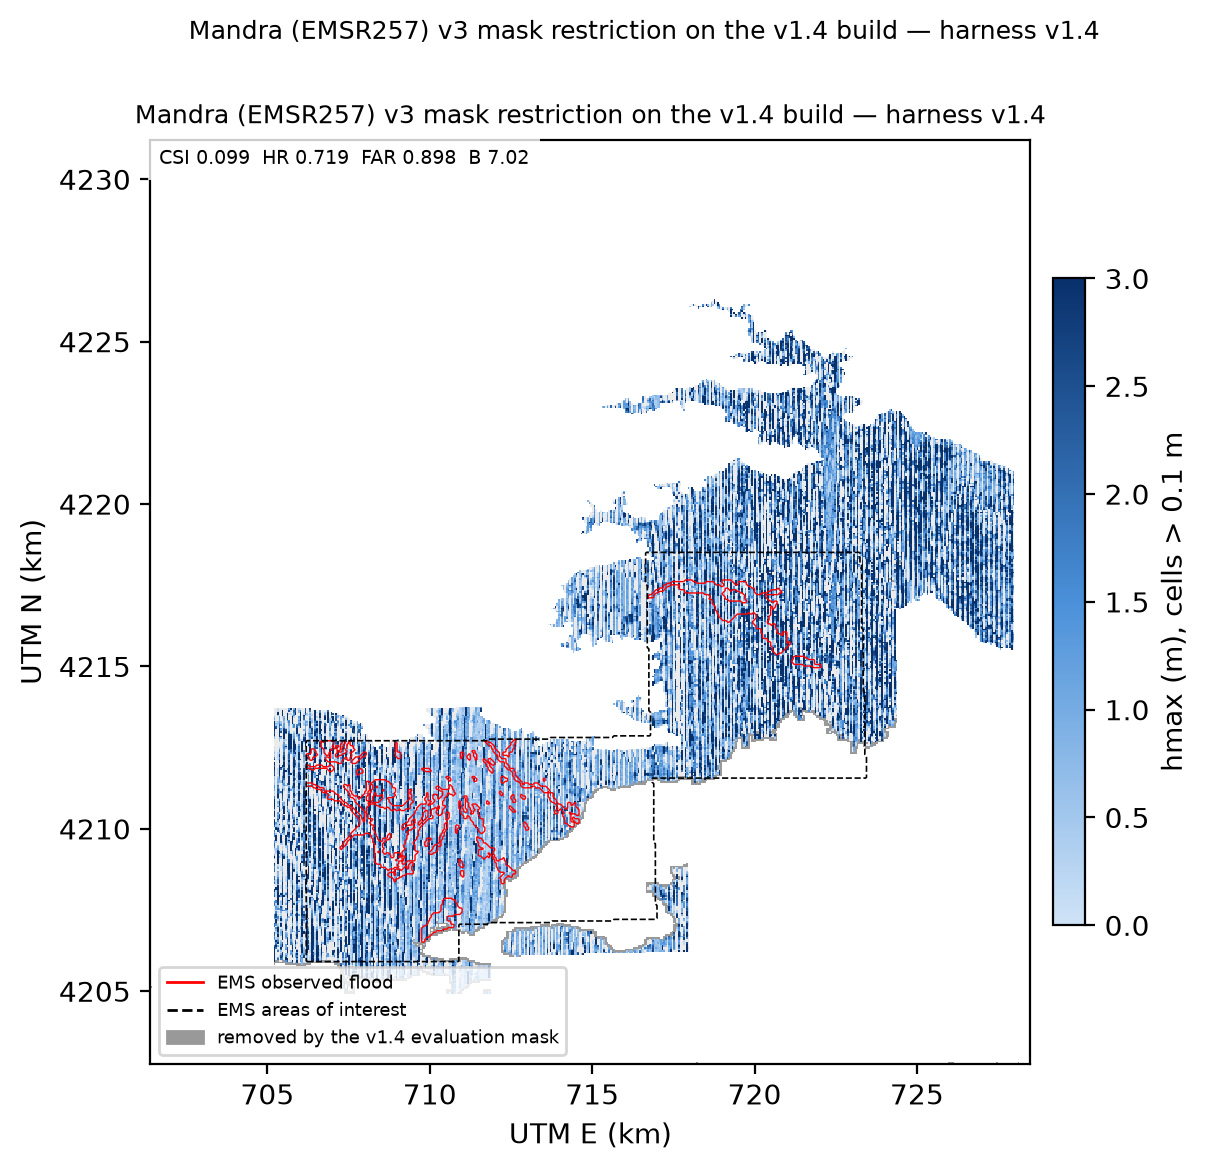

Data behind this chart, as committed beside it:
aoi_file, universe_km2, obs_km2, model_km2, tp_km2, fp_km2, fn_km2, csi, hr, far, bias, note
EMSR257_01MANDRA_GRA_v2_area_of_interest…, 38.0, 2.738, 26.57, 1.875, 24.69, 0.863, 0.06836, 0.6849, 0.9294, 9.704, 
EMSR257_02NEAPERAMOS_GRA_v2_area_of_inte…, 23.33, 2.548, 17.59, 1.988, 15.61, 0.56, 0.1095, 0.7802, 0.887, 6.906, 
EMSR257_03LAKKAKALOGIROU_GRA_v1_area_of_…, 30.62, 4.362, 21.94, 3.155, 18.78, 1.208, 0.1363, 0.7232, 0.8562, 5.029, 
UNION, 86.94, 8.82, 61.9, 6.343, 55.55, 2.478, 0.09852, 0.7191, 0.8975, 7.018, 
WHOLE_ACTIVE_DOMAIN, 174.2, 8.972, 118.9, 36.06, , , , , , , tp_km2 column of this row = peak hmax (m…
